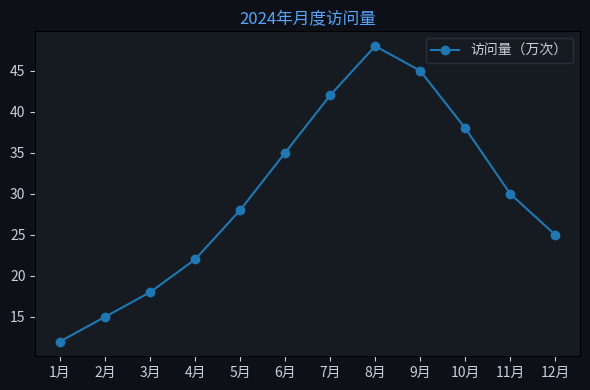

Write the Python code that produced this figure. (Note: this script raises an exception after producing the figure.)
import matplotlib
matplotlib.use('Agg')
import matplotlib.pyplot as plt
import matplotlib.font_manager as fm
import json

for f in fm.fontManager.ttflist:
    if 'PingFang' in f.name:
        plt.rcParams['font.family'] = f.name
        break
plt.rcParams['axes.unicode_minus'] = False

labels = ["1月","2月","3月","4月","5月","6月","7月","8月","9月","10月","11月","12月"]
datasets = [{"label":"访问量（万次）","data":[12,15,18,22,28,35,42,48,45,38,30,25]}]
chartType = "line"

fig, ax = plt.subplots(figsize=(6, 4))
fig.patch.set_facecolor('#0d1117')
ax.set_facecolor('#161b22')
ax.tick_params(colors='#c9d1d9')

if chartType == 'pie':
    wedges, texts, autotexts = ax.pie(datasets[0]['data'], labels=labels, autopct='%1.1f%%',
        colors=['#238636','#1f6feb','#d29922','#f85149','#a371f7','#3fb950'],
        textprops={'color':'#c9d1d9'})
else:
    for ds in datasets:
        if chartType == 'bar':
            ax.bar(labels, ds['data'], label=ds['label'])
        elif chartType == 'line':
            ax.plot(labels, ds['data'], marker='o', label=ds['label'])
    ax.legend(facecolor='#161b22', edgecolor='#30363d', labelcolor='#c9d1d9')

ax.set_title("2024年月度访问量", color='#58a6ff', fontsize=12)
plt.tight_layout()
plt.savefig("/Users/wisonzhu/projects/ag-ui-demo/.tmp/chart_s4imfv.png", dpi=100, bbox_inches='tight', facecolor='#0d1117')
